Run: headless pygame with SDL's dummy video driver; simulated clock (each Clock.tick advances the game by its frame time, no real sleeping); random seed 0; keys injected as events and as key.get_pressed() state; no mouse input.
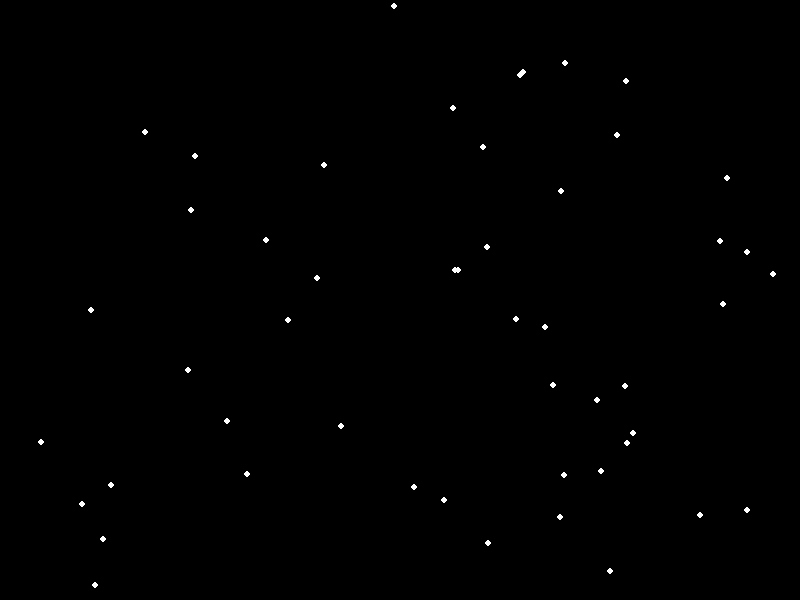
Frame 1 of 4 · flips 1–60 · no input
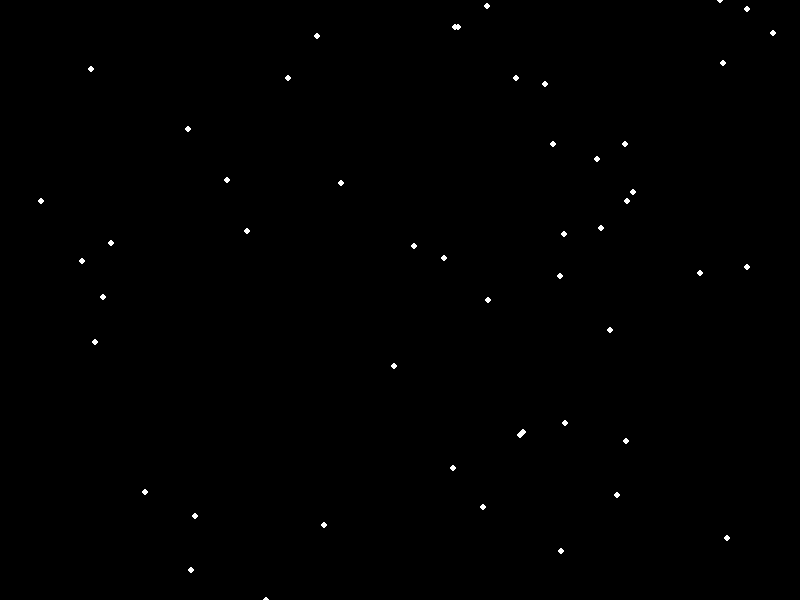
Frame 2 of 4 · flips 61–180 · tapped SPACE, RETURN · held RIGHT (→), D
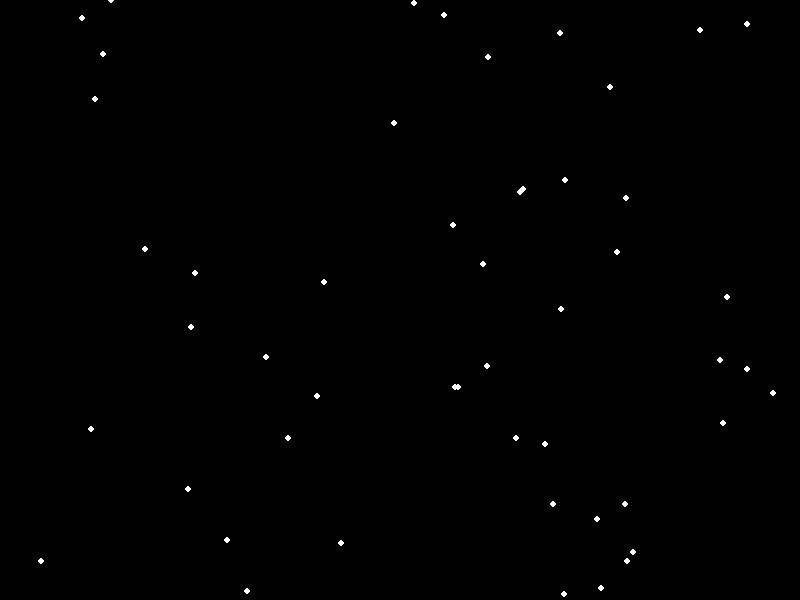
Frame 3 of 4 · flips 181–300 · held DOWN (↓), S
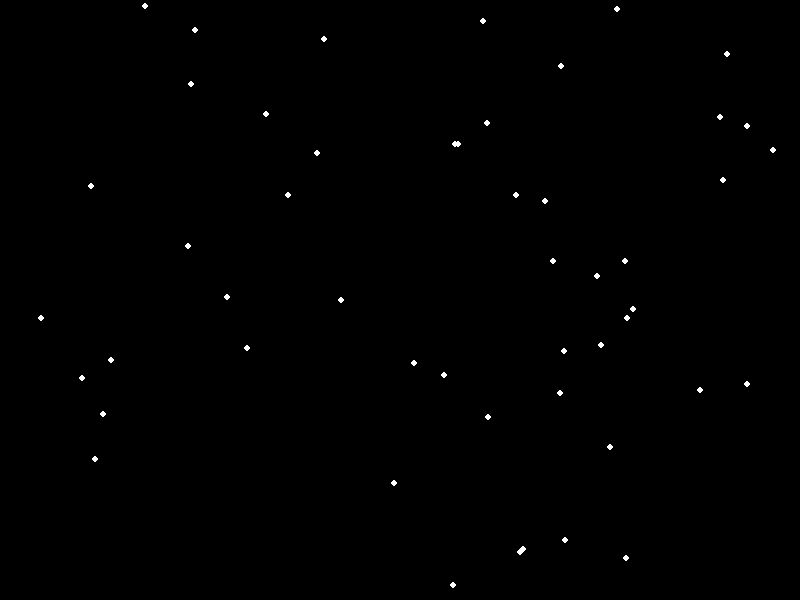
Frame 4 of 4 · flips 301–420 · held LEFT (←), A, UP (↑), W

The pygame program that drew these frames:

import pygame,random
pygame.init()

WHITE = (255,255,255)
BLACK = (0,0,0)
size = (800,600)

screen = pygame.display.set_mode(size)
clock = pygame.time.Clock()
y_speed = 3

bolas = []
for i in range(50):
    x = random.randrange(0,800)
    y = random.randrange(0,600)
    coord = [x,y]
    bolas.append(coord)
print(f'\nCreamos 1 lista con 50 listas de coordenadas aleatorias:\n\n {bolas}'.upper())

running = True
while running:
    for event in pygame.event.get():
        if event.type == pygame.QUIT:
            running = False

    screen.fill(BLACK)
    
    for nieve in bolas:
        pygame.draw.circle(screen,WHITE,(nieve[0],nieve[1]),3)
        nieve[1] += y_speed
        if nieve[1] > 600 or nieve[1] == 0:
            nieve[1] = 0

    pygame.display.flip()
    clock.tick(60)

pygame.quit()
